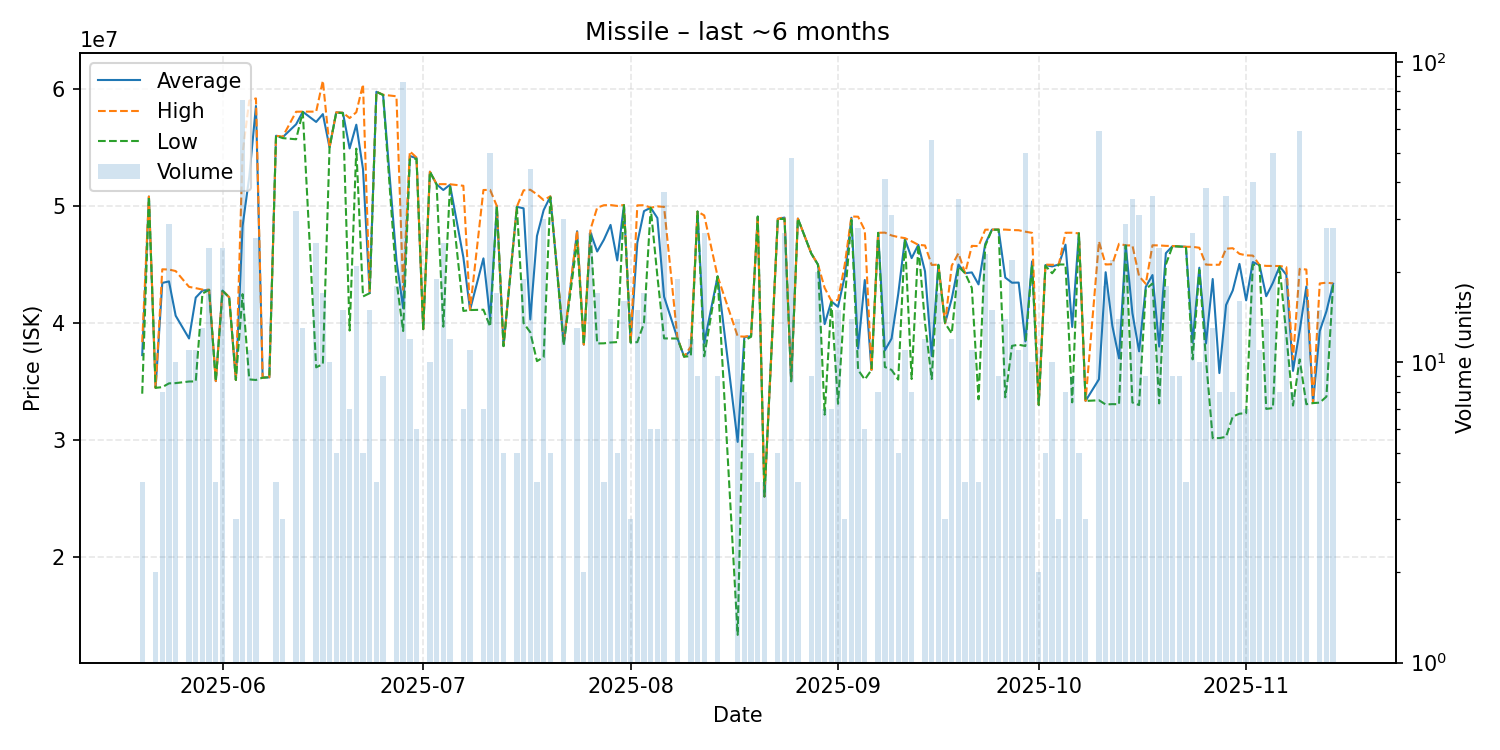

The data file committed next to this chart (first rows):
date, average, highest, lowest, order_count, volume
2025-05-20, 37265000, 38370000, 33970000, 4, 4
2025-05-21, 50800000, 50800000, 50800000, 1, 1
2025-05-22, 34470000, 34470000, 34470000, 1, 2
2025-05-23, 43426250, 44590000, 34530000, 5, 8
2025-05-24, 43556552, 44570000, 34850000, 10, 29
2025-05-25, 40627000, 44440000, 34875000, 7, 10
2025-05-27, 38683636, 43090000, 35010000, 8, 11
2025-05-28, 42173636, 42980000, 35020000, 8, 11
2025-05-29, 42775385, 42860000, 42520000, 6, 13
2025-05-30, 42831250, 42850000, 42830000, 4, 24
2025-05-31, 35042500, 35050000, 35040000, 2, 4
2025-06-01, 42773333, 42800000, 42740000, 5, 24
2025-06-02, 42200000, 42200000, 42200000, 1, 1
2025-06-03, 35140000, 35140000, 35140000, 1, 3
2025-06-04, 48273600, 54500000, 42470000, 16, 75
2025-06-05, 52500909, 58990000, 35190000, 5, 11
2025-06-06, 58530000, 59180000, 35140000, 11, 26
2025-06-07, 35340000, 35340000, 35340000, 1, 1
2025-06-08, 35370000, 35370000, 35370000, 1, 1
2025-06-09, 55990000, 55990000, 55990000, 1, 4
2025-06-10, 55870000, 55910000, 55790000, 2, 3
2025-06-12, 56966562, 58040000, 55690000, 9, 32
2025-06-13, 58039231, 58050000, 58020000, 5, 13
2025-06-15, 57171200, 58050000, 36220000, 8, 25
2025-06-16, 57840000, 60690000, 36495000, 6, 17
2025-06-17, 54994000, 55000000, 54990000, 2, 10
2025-06-18, 57986000, 57990000, 57970000, 2, 5
2025-06-19, 57952000, 57960000, 57915000, 8, 15
2025-06-20, 54908571, 57500000, 39360000, 4, 7
2025-06-21, 56934762, 58000000, 54890000, 9, 21
2025-06-22, 53136000, 60380000, 42270000, 3, 5
2025-06-23, 42564000, 42630000, 42550000, 5, 15
2025-06-24, 59745000, 59750000, 59740000, 2, 4
2025-06-25, 59485556, 59490000, 59470000, 3, 9
2025-06-27, 45366111, 59360000, 43600000, 4, 18
2025-06-28, 41264186, 42840000, 39320000, 21, 86
2025-06-29, 54261667, 54660000, 53970000, 5, 12
2025-06-30, 54076667, 54130000, 54030000, 5, 6
2025-07-01, 39480000, 39480000, 39480000, 1, 1
2025-07-02, 52920000, 52920000, 52920000, 2, 10
2025-07-03, 51844737, 51860000, 51830000, 6, 19
2025-07-04, 51360000, 51860000, 39690000, 11, 25
2025-07-05, 51805000, 51850000, 51750000, 6, 12
2025-07-07, 45615714, 51720000, 41035000, 7, 7
2025-07-08, 41126364, 41130000, 41110000, 3, 11
2025-07-10, 45522857, 51360000, 41140000, 4, 7
2025-07-11, 40378800, 51370000, 39700000, 10, 50
2025-07-12, 49995294, 50000000, 49990000, 7, 17
2025-07-13, 38036000, 38050000, 38030000, 5, 5
2025-07-15, 49924000, 49940000, 49885000, 5, 5
2025-07-16, 49794211, 51330000, 40005000, 12, 19
2025-07-17, 40307045, 51380000, 39215000, 10, 44
2025-07-18, 47430000, 50990000, 36750000, 2, 4
2025-07-19, 49640000, 50500000, 37090000, 11, 30
2025-07-20, 50806000, 50820000, 50750000, 2, 5
2025-07-22, 38269667, 38330000, 38120000, 6, 30
2025-07-24, 47840769, 47905000, 47000000, 6, 13
2025-07-25, 38160000, 38160000, 38160000, 2, 2
2025-07-26, 47735185, 48000000, 47630000, 9, 27
2025-07-27, 46111176, 49850000, 38260000, 12, 17
... 103 more rows
